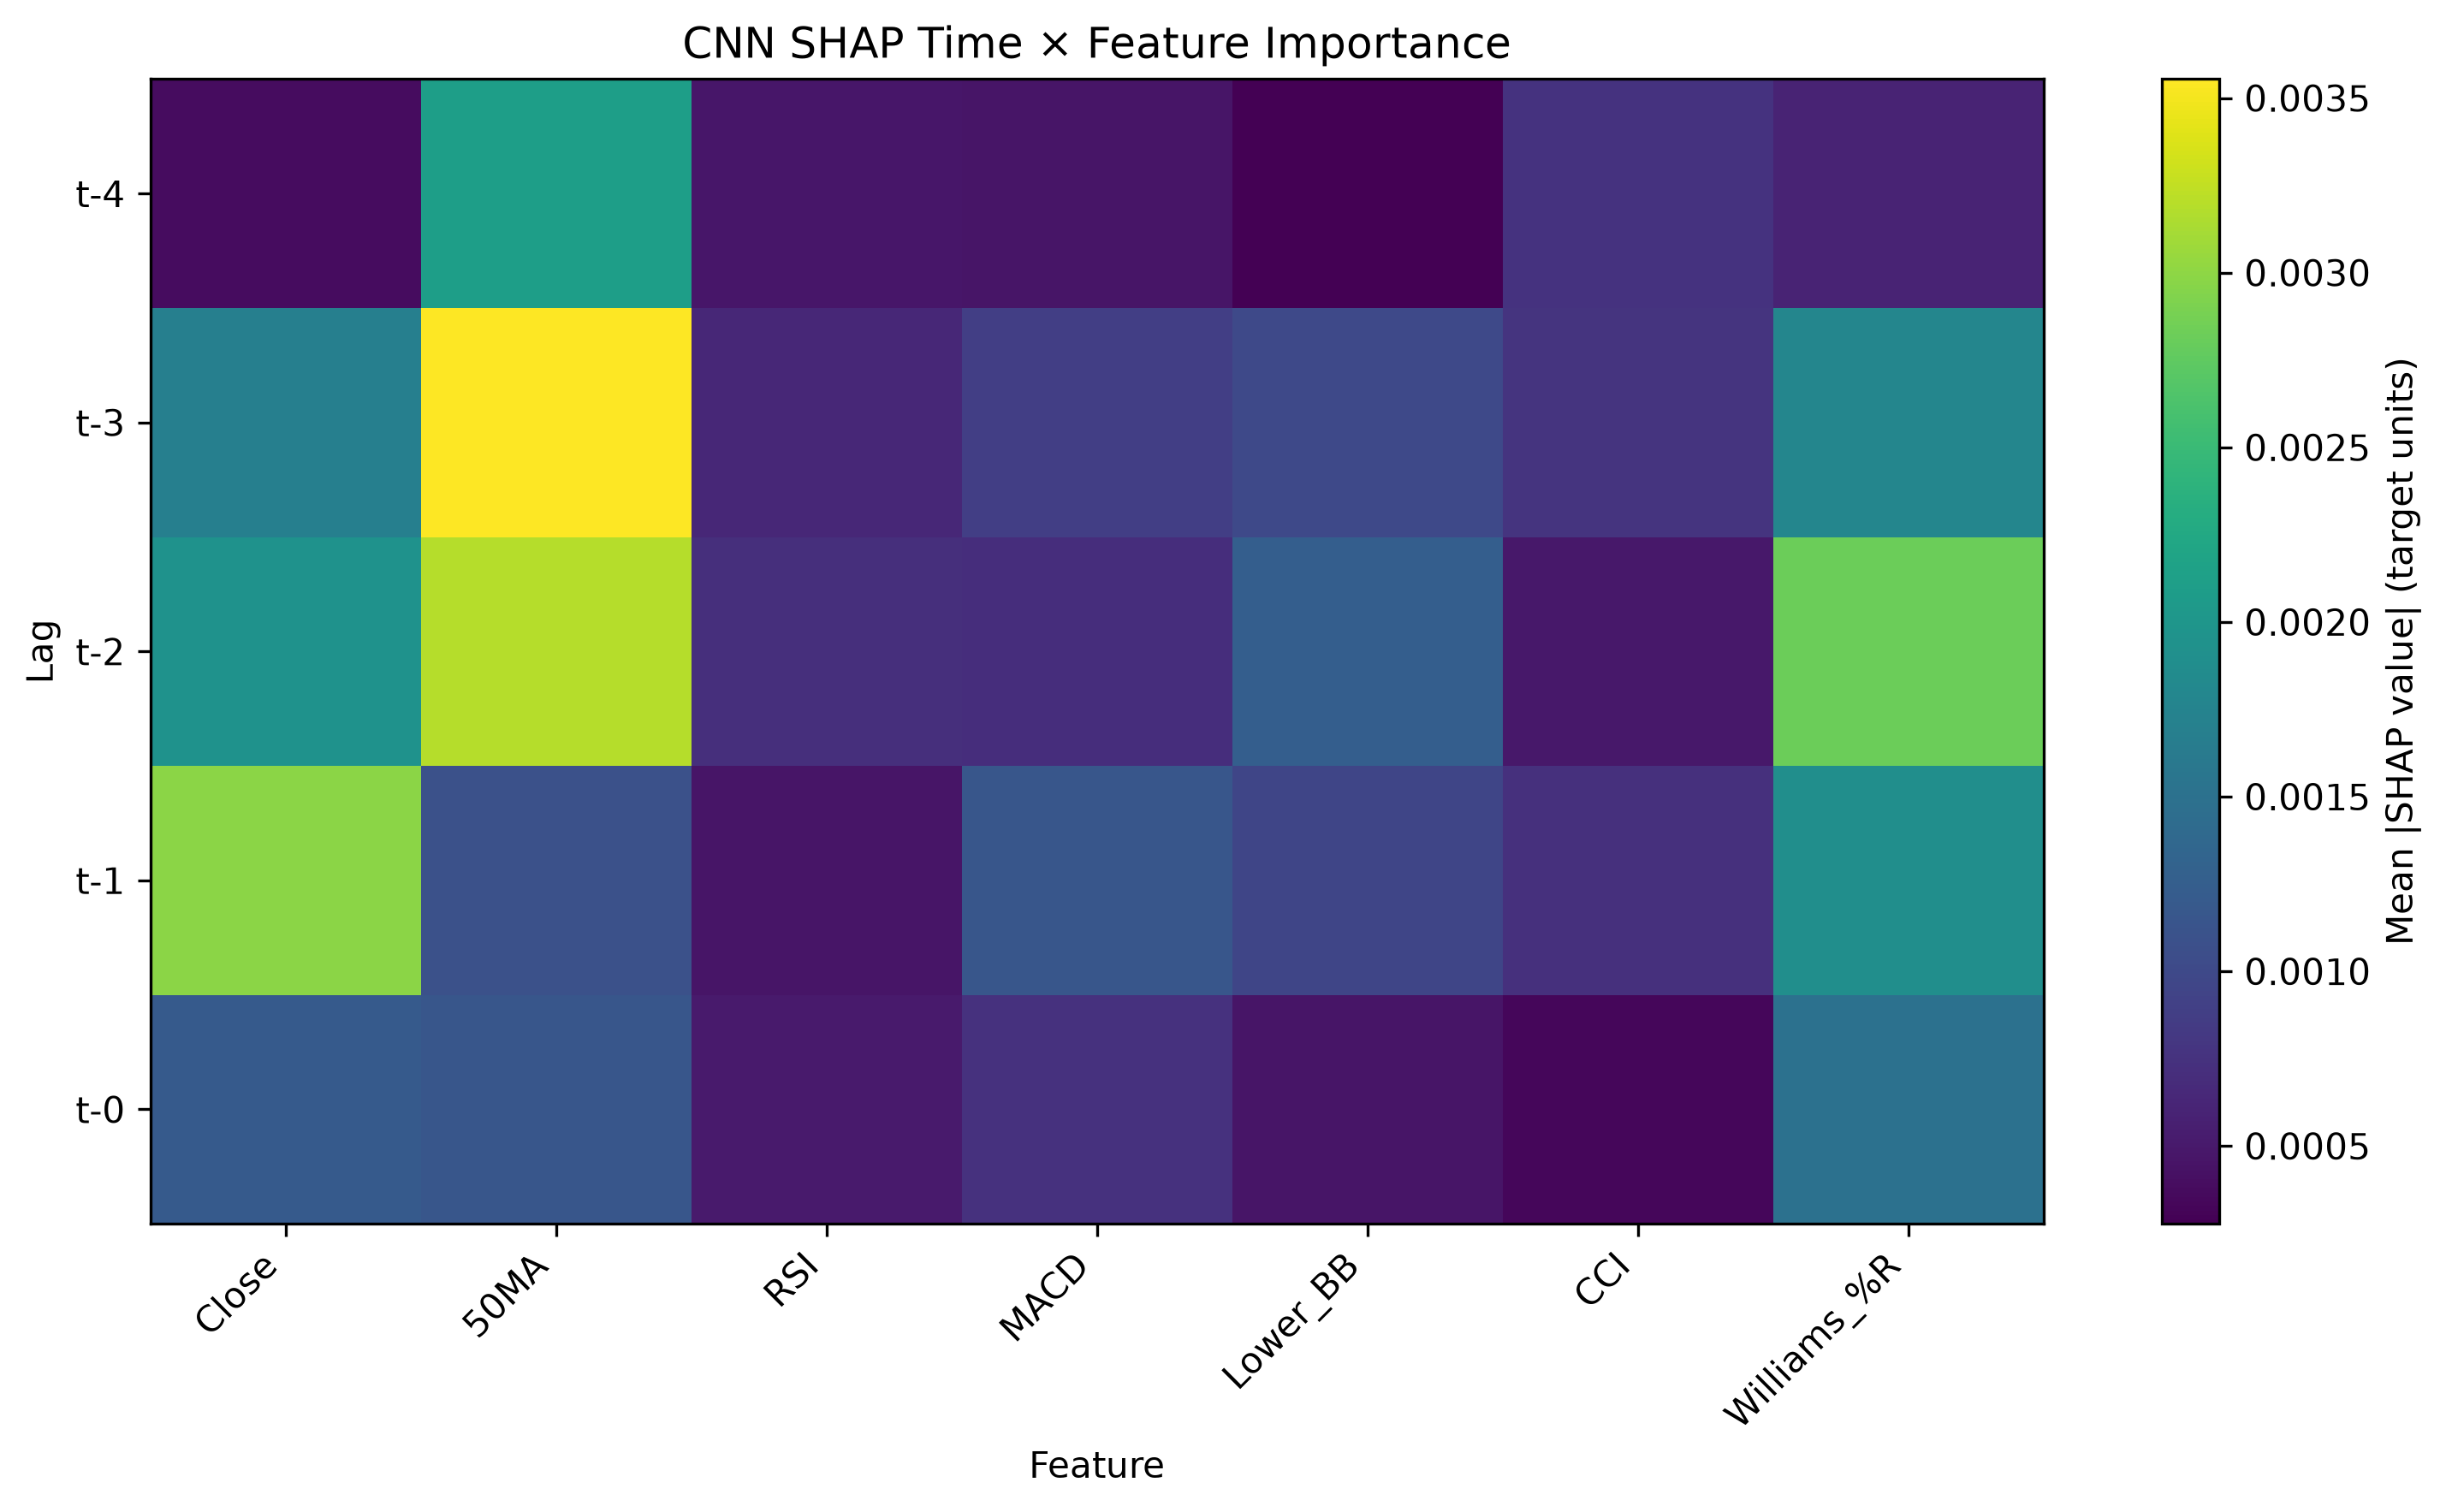

The data file committed next to this chart (first rows):
Lag, Feature, SHAP Mean Abs Importance
t-3, 50MA, 0.003554
t-2, 50MA, 0.003195
t-1, Close, 0.002981
t-2, Williams_%R, 0.002817
t-4, 50MA, 0.002113
t-2, Close, 0.001952
t-1, Williams_%R, 0.001893
t-3, Williams_%R, 0.001776
t-3, Close, 0.001693
t-0, Williams_%R, 0.001503
t-2, Lower_BB, 0.001252
t-0, Close, 0.001204
t-0, 50MA, 0.001156
t-1, MACD, 0.00115
t-1, 50MA, 0.001092
t-3, Lower_BB, 0.001006
t-1, Lower_BB, 0.000966
t-3, MACD, 0.0008817
t-3, CCI, 0.0007681
t-4, CCI, 0.0007573
t-0, MACD, 0.0007507
t-1, CCI, 0.0007326
t-2, RSI, 0.000718
t-2, MACD, 0.0007062
t-3, RSI, 0.0006482
t-4, Williams_%R, 0.0005975
t-0, RSI, 0.000519
t-2, CCI, 0.0004876
t-4, RSI, 0.0004726
t-4, MACD, 0.0004646
t-1, RSI, 0.0004597
t-0, Lower_BB, 0.0004564
t-4, Close, 0.00039
t-0, CCI, 0.0003363
t-4, Lower_BB, 0.0002771
